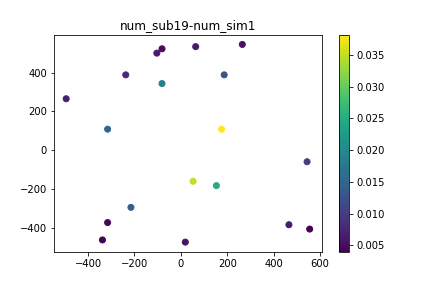

The table this chart was drawn from, first rows:
, time, x, y, subsidence
0, 0.0, -103.5, 499.9, 0.0
1, 0.0, 265.2, 544.5, 0.0
2, 0.0, 466.3, -382.8, 0.0
3, 0.0, 153.5, -181.7, 0.0
4, 0.0, 175.8, 108.8, 0.0
5, 0.0, -81.14, 343.4, 0.0
6, 0.0, -215.2, -293.4, 0.0
7, 0.0, -494.5, 265.2, 0.0
8, 0.0, 187, 388.1, 0.0
9, 0.0, -315.8, 108.8, 0.0
10, 0.0, 52.93, -159.4, 0.0
11, 0.0, -237.6, 388.1, 0.0
12, 0.0, -81.14, 522.2, 0.0
13, 0.0, 555.7, -405.2, 0.0
14, 0.0, -338.1, -461, 0.0
15, 0.0, 19.41, -472.2, 0.0
16, 0.0, 544.5, -58.8, 0.0
17, 0.0, 64.11, 533.4, 0.0
18, 0.0, -315.8, -371.6, 0.0
19, 12.0, -103.5, 499.9, 0.0003748
20, 12.0, 265.2, 544.5, 0.0006097
21, 12.0, 466.3, -382.8, 0.0003962
22, 12.0, 153.5, -181.7, 0.002613
23, 12.0, 175.8, 108.8, 0.002986
24, 12.0, -81.14, 343.4, 0.001475
25, 12.0, -215.2, -293.4, 0.0008132
26, 12.0, -494.5, 265.2, 0.0001954
27, 12.0, 187, 388.1, 0.001251
28, 12.0, -315.8, 108.8, 0.001501
29, 12.0, 52.93, -159.4, 0.002703
30, 12.0, -237.6, 388.1, 0.001221
31, 12.0, -81.14, 522.2, 0.0005062
32, 12.0, 555.7, -405.2, 0.0007229
33, 12.0, -338.1, -461, 0.0005682
34, 12.0, 19.41, -472.2, 0.000463
35, 12.0, 544.5, -58.8, 0.0008661
36, 12.0, 64.11, 533.4, 0.0007295
37, 12.0, -315.8, -371.6, 0.0007125
38, 24.0, -103.5, 499.9, 0.0008972
39, 24.0, 265.2, 544.5, 0.001681
40, 24.0, 466.3, -382.8, 0.001442
41, 24.0, 153.5, -181.7, 0.004573
42, 24.0, 175.8, 108.8, 0.006289
43, 24.0, -81.14, 343.4, 0.003634
44, 24.0, -215.2, -293.4, 0.002836
45, 24.0, -494.5, 265.2, 0.00138
46, 24.0, 187, 388.1, 0.002557
47, 24.0, -315.8, 108.8, 0.002809
48, 24.0, 52.93, -159.4, 0.005856
49, 24.0, -237.6, 388.1, 0.002308
50, 24.0, -81.14, 522.2, 0.001438
51, 24.0, 555.7, -405.2, 0.0001118
52, 24.0, -338.1, -461, 0.0003651
53, 24.0, 19.41, -472.2, 0.001011
54, 24.0, 544.5, -58.8, 0.00156
55, 24.0, 64.11, 533.4, 0.0005753
56, 24.0, -315.8, -371.6, 0.001264
57, 36.0, -103.5, 499.9, 0.00173
58, 36.0, 265.2, 544.5, 0.0007273
59, 36.0, 466.3, -382.8, 0.0005499
... 149 more rows
